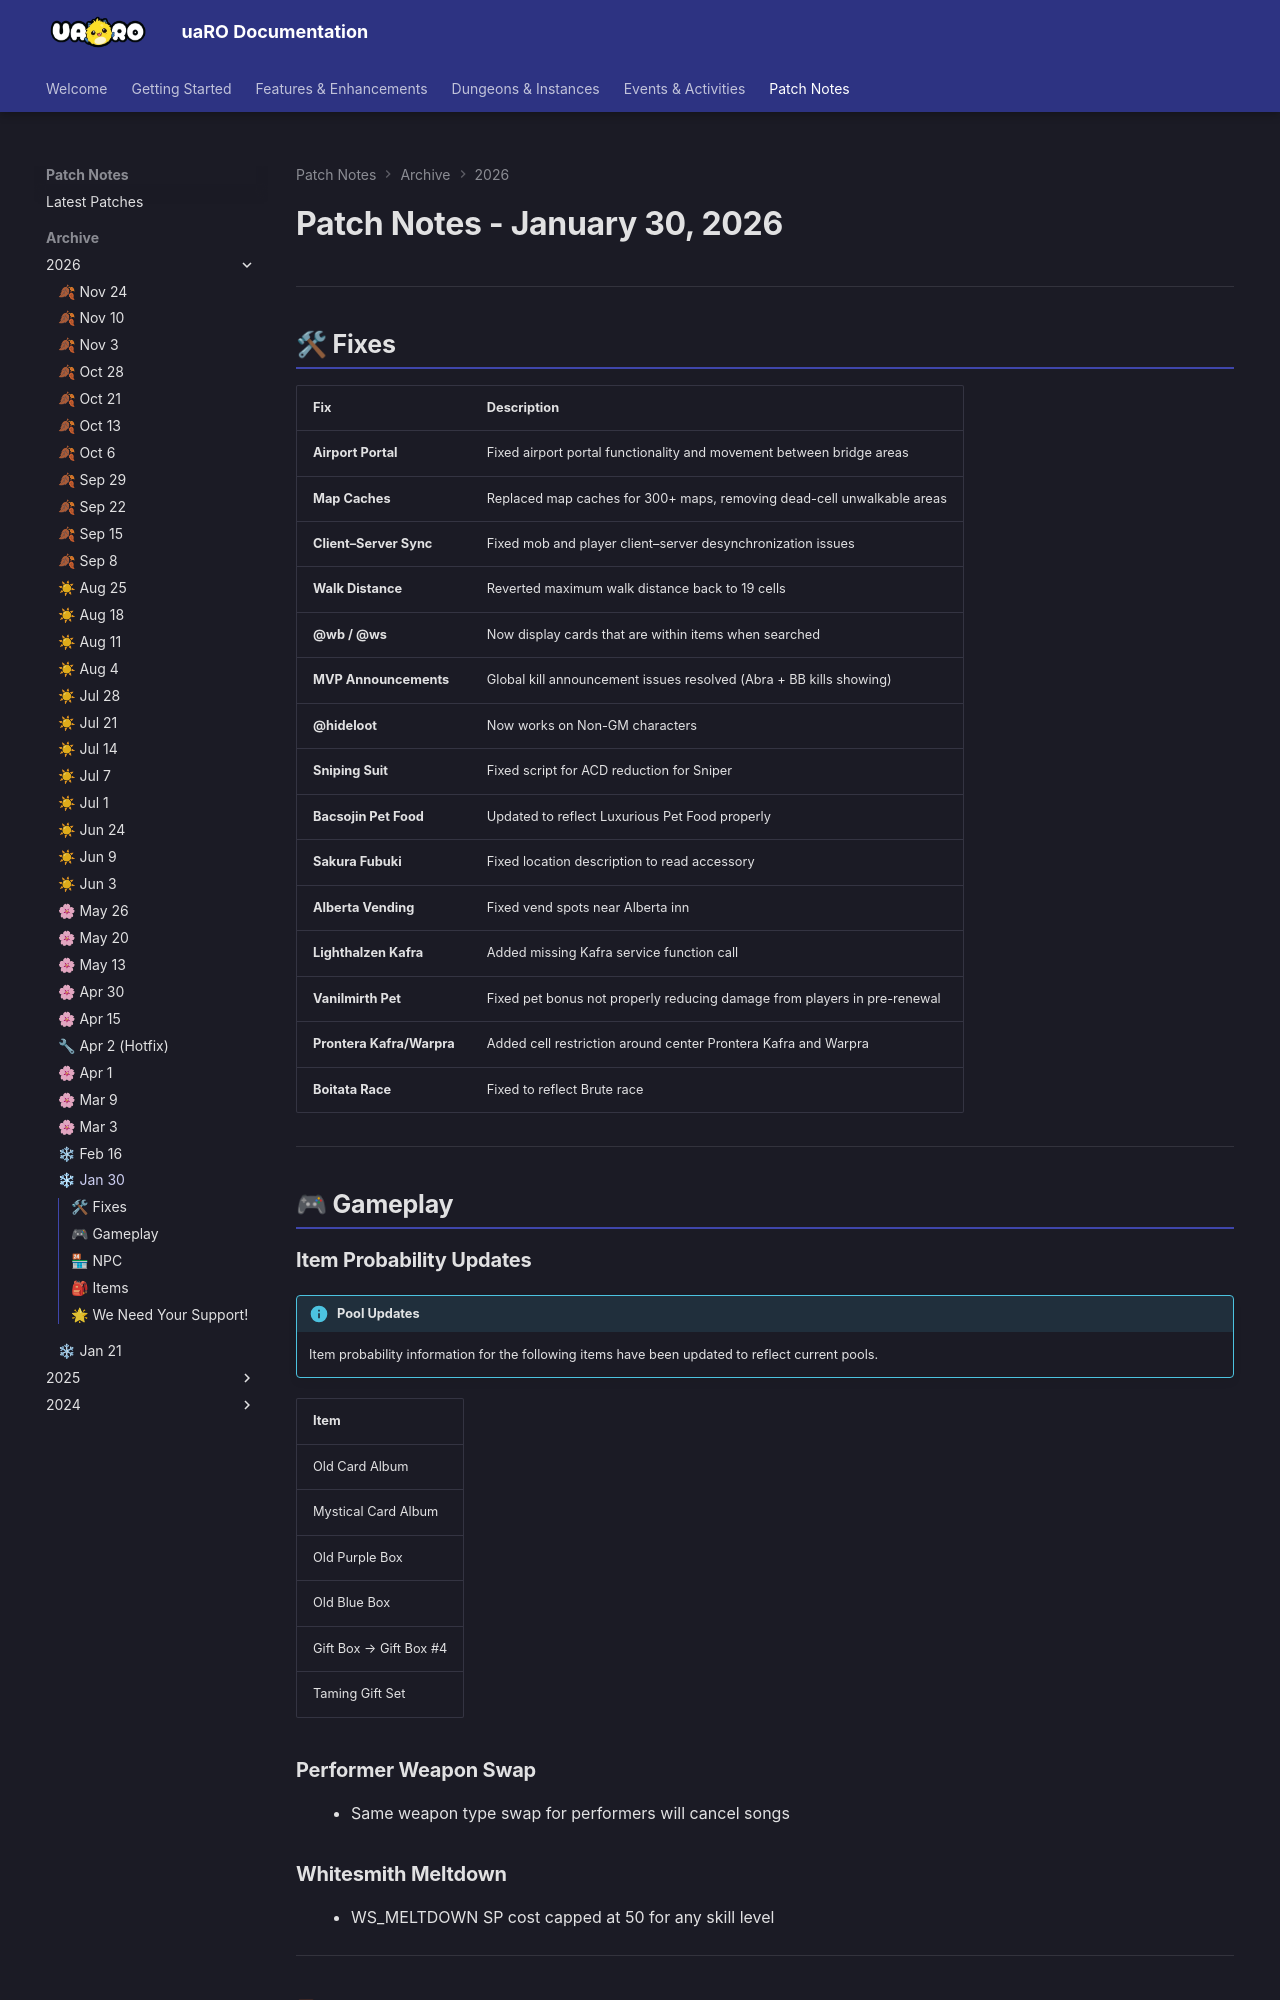

repository: Privettema/uaro-docs · page: patch-notes/2026/patches30012026/index.html · generator: mkdocs

---
date: 2026-01-30
highlights:
  - "Map caches were replaced for 300+ maps to remove dead-cell unwalkable areas, and client-server desync is fixed."
  - "Maximum walk distance is back to 19 cells."
  - "A Comodo inn (/navi comodo 127/191) and a Guild Bank agent in Dewata are added, and Repairmen appear in Warpra towns without one."
  - "Item probability info is updated for Old Card Album, Mystical Card Album, Old Purple Box, Old Blue Box and Taming Gift Set."
  - "Performers cancel songs when swapping to the same weapon type, and Whitesmith Meltdown SP cost is capped at 50."
---

# Patch Notes - January 30, 2026

---

## 🛠 Fixes

| Fix | Description |
|-----|-------------|
| **Airport Portal** | Fixed airport portal functionality and movement between bridge areas |
| **Map Caches** | Replaced map caches for 300+ maps, removing dead-cell unwalkable areas |
| **Client–Server Sync** | Fixed mob and player client–server desynchronization issues |
| **Walk Distance** | Reverted maximum walk distance back to 19 cells |
| **@wb / @ws** | Now display cards that are within items when searched |
| **MVP Announcements** | Global kill announcement issues resolved (Abra + BB kills showing) |
| **@hideloot** | Now works on Non-GM characters |
| **Sniping Suit** | Fixed script for ACD reduction for Sniper |
| **Bacsojin Pet Food** | Updated to reflect Luxurious Pet Food properly |
| **Sakura Fubuki** | Fixed location description to read accessory |
| **Alberta Vending** | Fixed vend spots near Alberta inn |
| **Lighthalzen Kafra** | Added missing Kafra service function call |
| **Vanilmirth Pet** | Fixed pet bonus not properly reducing damage from players in pre-renewal |
| **Prontera Kafra/Warpra** | Added cell restriction around center Prontera Kafra and Warpra |
| **Boitata Race** | Fixed to reflect Brute race |

---

## 🎮 Gameplay
